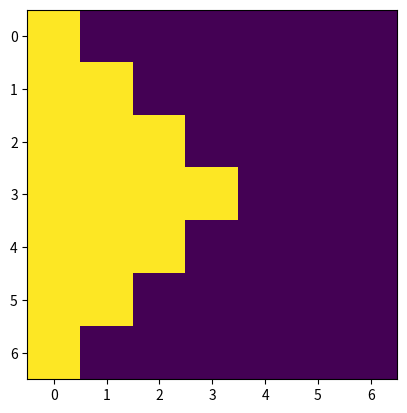

Generate this figure with matplotlib:
import numpy as np
import matplotlib.pyplot as plt

def get_triangle_masks(n):

    center = (n // 2, n // 2)
    # generate all possible indices
    indices = np.indices((n, n)).reshape(2, -1).T

    # generate one mask (the top)
    top = indices[(indices[:, 0] - indices[:, 1] <= 0) & (indices[:, 0] + indices[:, 1] <= n - 1)]
    top_mask = np.zeros((n,n))
    top_mask[top[:,0], top[:,1]] = 1

    # rotate it 90 degrees to get the rest

    return top_mask, \
        np.rot90(top_mask, k=3), \
        np.rot90(top_mask, k=2), \
        np.rot90(top_mask, k=1)

if __name__ == '__main__':

    # Example usage
    n = 7  # Size of the square
    top, right, down, left = get_triangle_masks(n)

    plt.figure()
    plt.imshow(left)
    plt.show()